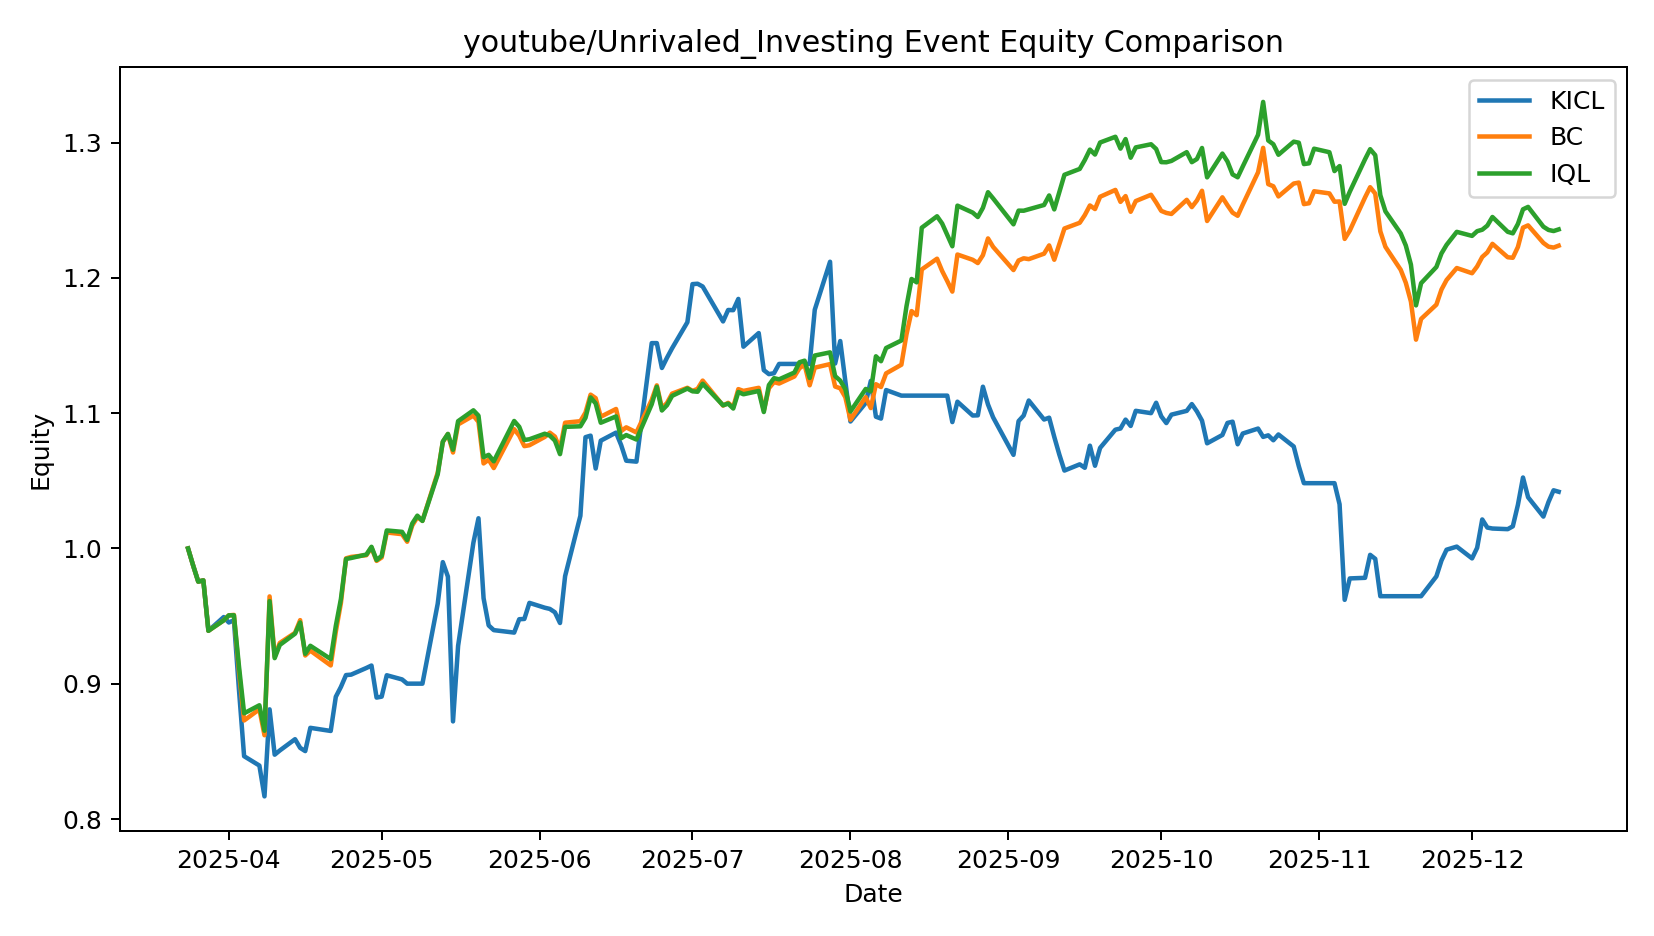

The table this chart was drawn from, first rows:
date, KICL, BC, IQL
2025-03-24 00:00:00, 1.0, 1.0, 1.0
2025-03-25 00:00:00, 0.9874, 0.9874, 0.9874
2025-03-26 00:00:00, 0.9755, 0.9755, 0.9755
2025-03-27 00:00:00, 0.9764, 0.9764, 0.9764
2025-03-28 00:00:00, 0.9392, 0.9392, 0.9392
2025-03-31 00:00:00, 0.9493, 0.9469, 0.9469
2025-04-01 00:00:00, 0.9453, 0.9505, 0.9505
2025-04-02 00:00:00, 0.947, 0.9509, 0.9506
2025-04-03 00:00:00, 0.8952, 0.909, 0.9126
2025-04-04 00:00:00, 0.8464, 0.8729, 0.8782
2025-04-07 00:00:00, 0.8395, 0.8811, 0.8841
2025-04-08 00:00:00, 0.8168, 0.862, 0.8653
2025-04-09 00:00:00, 0.8811, 0.9646, 0.9611
2025-04-10 00:00:00, 0.8476, 0.9201, 0.9189
2025-04-11 00:00:00, 0.8507, 0.9302, 0.9287
2025-04-14 00:00:00, 0.859, 0.9376, 0.937
2025-04-15 00:00:00, 0.8526, 0.947, 0.9453
2025-04-16 00:00:00, 0.8502, 0.9209, 0.9222
2025-04-17 00:00:00, 0.8674, 0.9245, 0.9281
2025-04-21 00:00:00, 0.8651, 0.9136, 0.9183
2025-04-22 00:00:00, 0.8904, 0.9385, 0.9428
2025-04-23 00:00:00, 0.8977, 0.9597, 0.9627
2025-04-24 00:00:00, 0.9064, 0.9927, 0.9922
2025-04-25 00:00:00, 0.9067, 0.9938, 0.9929
2025-04-28 00:00:00, 0.9117, 0.995, 0.9955
2025-04-29 00:00:00, 0.9135, 1.001, 1.001
2025-04-30 00:00:00, 0.8898, 0.9908, 0.9914
2025-05-01 00:00:00, 0.8905, 0.9934, 0.9945
2025-05-02 00:00:00, 0.9063, 1.012, 1.013
2025-05-05 00:00:00, 0.9032, 1.011, 1.012
2025-05-06 00:00:00, 0.9001, 1.005, 1.006
2025-05-07 00:00:00, 0.9001, 1.017, 1.018
2025-05-08 00:00:00, 0.9001, 1.023, 1.024
2025-05-09 00:00:00, 0.9001, 1.02, 1.02
2025-05-12 00:00:00, 0.9592, 1.056, 1.055
2025-05-13 00:00:00, 0.9899, 1.079, 1.079
2025-05-14 00:00:00, 0.9792, 1.085, 1.085
2025-05-15 00:00:00, 0.8722, 1.071, 1.073
2025-05-16 00:00:00, 0.928, 1.092, 1.094
2025-05-19 00:00:00, 1.004, 1.098, 1.102
2025-05-20 00:00:00, 1.022, 1.094, 1.098
2025-05-21 00:00:00, 0.9632, 1.063, 1.067
2025-05-22 00:00:00, 0.9431, 1.066, 1.069
2025-05-23 00:00:00, 0.9396, 1.059, 1.064
2025-05-27 00:00:00, 0.9378, 1.088, 1.094
2025-05-28 00:00:00, 0.9477, 1.083, 1.09
2025-05-29 00:00:00, 0.9479, 1.076, 1.08
2025-05-30 00:00:00, 0.9598, 1.076, 1.081
2025-06-02 00:00:00, 0.9562, 1.082, 1.085
2025-06-03 00:00:00, 0.9553, 1.086, 1.083
2025-06-04 00:00:00, 0.9528, 1.083, 1.08
2025-06-05 00:00:00, 0.9449, 1.074, 1.07
2025-06-06 00:00:00, 0.9795, 1.093, 1.09
2025-06-09 00:00:00, 1.024, 1.094, 1.09
2025-06-10 00:00:00, 1.082, 1.1, 1.097
2025-06-11 00:00:00, 1.083, 1.114, 1.112
2025-06-12 00:00:00, 1.059, 1.111, 1.107
2025-06-13 00:00:00, 1.08, 1.097, 1.093
2025-06-16 00:00:00, 1.086, 1.103, 1.098
2025-06-17 00:00:00, 1.076, 1.087, 1.081
... 128 more rows
